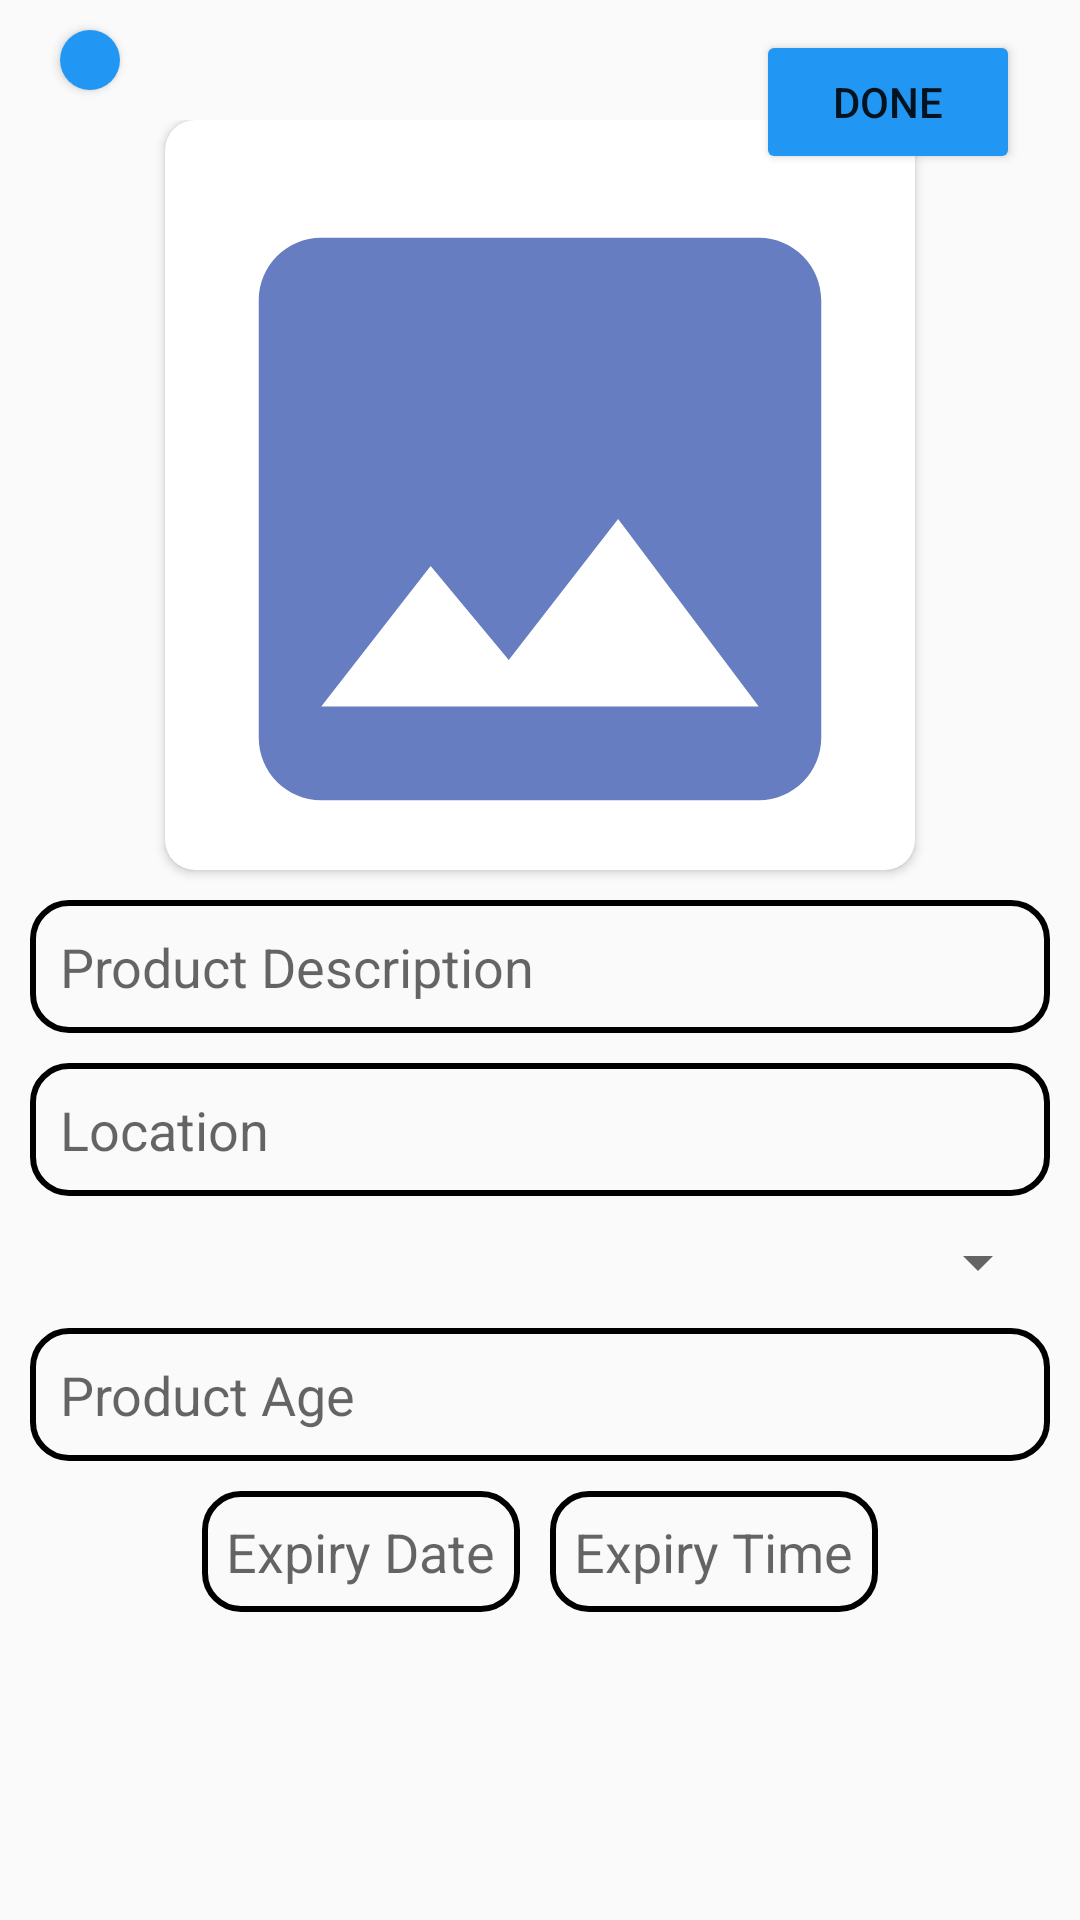

The Android layout XML behind this screen, and the referenced resources:
<!-- AndroidManifest.xml: activity theme Theme.Design.Light.NoActionBar -->
<!-- res/layout/activity_post.xml -->
<RelativeLayout xmlns:android="http://schemas.android.com/apk/res/android"
    xmlns:app="http://schemas.android.com/apk/res-auto"
    xmlns:tools="http://schemas.android.com/tools"
    android:layout_width="match_parent"
    android:layout_height="match_parent"
    tools:context=".postActivity">

    <androidx.cardview.widget.CardView
        android:id="@+id/cardback"
        android:layout_width="wrap_content"
        android:layout_height="wrap_content"
        android:layout_marginStart="20dp"
        android:layout_marginTop="10dp"
        app:cardCornerRadius="30dp">

        <LinearLayout
            android:layout_width="wrap_content"
            android:layout_height="wrap_content"
            android:background="@color/colorPrimary"
            android:padding="10dp">

            <ImageView
                android:layout_width="wrap_content"
                android:layout_height="wrap_content"
                android:src="@drawable/ic_baseline_arrow_back_24"
                app:tint="@color/white" />
        </LinearLayout>
    </androidx.cardview.widget.CardView>

    <LinearLayout
        android:layout_width="match_parent"
        android:layout_height="match_parent"
        android:layout_below="@+id/cardback"
        android:orientation="vertical">

        <ScrollView
            android:layout_width="match_parent"
            android:layout_height="match_parent">

            <RelativeLayout
                android:layout_width="match_parent"
                android:layout_height="match_parent"
                android:padding="10dp">
                
                <androidx.cardview.widget.CardView
                    android:id="@+id/cad"
                    android:layout_width="250dp"
                    android:layout_height="250dp"
                    android:layout_centerHorizontal="true"
                    app:cardCornerRadius="10dp">

                    <ImageView
                        android:id="@+id/imagePreview"
                        android:layout_width="match_parent"
                        android:layout_height="match_parent"
                        android:layout_marginTop="16dp"
                        android:scaleType="centerCrop"
                        android:src="@drawable/ic_placeholder"
                        />

                </androidx.cardview.widget.CardView>

                <EditText
                    android:id="@+id/editTextDescription"
                    android:layout_width="match_parent"
                    android:layout_height="wrap_content"
                    android:layout_below="@id/cad"
                    android:layout_marginTop="10dp"
                    android:background="@drawable/rounded_edittext"
                    android:hint="Product Description"
                    android:padding="10dp" />

                <EditText
                    android:id="@+id/editTextLocation"
                    android:layout_width="match_parent"
                    android:layout_height="wrap_content"
                    android:layout_below="@id/editTextDescription"
                    android:layout_marginTop="10dp"
                    android:background="@drawable/rounded_edittext"
                    android:hint="Location"
                    android:padding="10dp" />

                <Spinner
                    android:id="@+id/spinnerOptions"
                    android:layout_width="match_parent"
                    android:layout_height="wrap_content"
                    android:layout_below="@+id/editTextLocation"
                    android:layout_marginTop="10dp" />

                

                <EditText
                    android:id="@+id/editTextAge"
                    android:layout_width="match_parent"
                    android:layout_height="wrap_content"
                    android:layout_below="@id/spinnerOptions"
                    android:layout_marginTop="10dp"
                    android:background="@drawable/rounded_edittext"
                    android:hint="Product Age"
                    android:padding="10dp" />

                <LinearLayout
                    android:id="@+id/linear1"
                    android:layout_width="match_parent"
                    android:layout_height="wrap_content"
                    android:layout_below="@+id/editTextAge"
                    android:layout_marginTop="10dp"
                    android:gravity="center"
                    android:orientation="horizontal">

                    <EditText
                        android:id="@+id/editTextDate"
                        android:layout_width="wrap_content"
                        android:layout_height="wrap_content"
                        android:background="@drawable/rounded_edittext"
                        android:clickable="true"
                        android:focusable="false"
                        android:hint="Expiry Date"
                        android:inputType="none" />

                    <EditText
                        android:id="@+id/editTextTime"
                        android:layout_width="wrap_content"
                        android:layout_height="wrap_content"
                        android:layout_marginLeft="10dp"
                        android:background="@drawable/rounded_edittext"
                        android:clickable="true"
                        android:focusable="false"
                        android:hint="Expiry Time"
                        android:inputType="none" />

                </LinearLayout>

                <ProgressBar
                    android:id="@+id/progressBarupload"
                    android:layout_width="wrap_content"
                    android:layout_height="wrap_content"
                    android:layout_gravity="center"
                    android:visibility="gone" />
            </RelativeLayout>
        </ScrollView>
    </LinearLayout>

    <Button
        android:id="@+id/buttonUpload"
        android:layout_width="wrap_content"
        android:layout_height="wrap_content"
        android:layout_alignParentTop="true"
        android:layout_alignParentEnd="true"
        android:layout_centerHorizontal="true"
        android:layout_marginTop="10dp"
        android:layout_marginEnd="20dp"
        android:backgroundTint="@color/colorPrimary"
        android:text="DONE" />

</RelativeLayout>
<!-- resources referenced by this layout -->
<resources>
  <color name="colorPrimary">#2196F3</color>
  <color name="white">#FFFFFFFF</color>
  <!-- drawable ic_placeholder (drawable) -->
  <vector android:height="24dp" android:tint="#667DC1"
      android:viewportHeight="24" android:viewportWidth="24"
      android:width="24dp" xmlns:android="http://schemas.android.com/apk/res/android">
      <path android:fillColor="@android:color/white" android:pathData="M21,19V5c0,-1.1 -0.9,-2 -2,-2H5c-1.1,0 -2,0.9 -2,2v14c0,1.1 0.9,2 2,2h14c1.1,0 2,-0.9 2,-2zM8.5,13.5l2.5,3.01L14.5,12l4.5,6H5l3.5,-4.5z"/>
  </vector>
  <!-- drawable rounded_edittext (drawable) -->
  <shape xmlns:android="http://schemas.android.com/apk/res/android">
      
      <corners android:radius="12dp" /> 
      <padding
          android:left="8dp"
          android:top="8dp"
          android:right="8dp"
          android:bottom="8dp" /> 
      <stroke
          android:width="2dp"
          android:color="@color/black"
          />
  </shape>
  <color name="black">#FF000000</color>
</resources>
